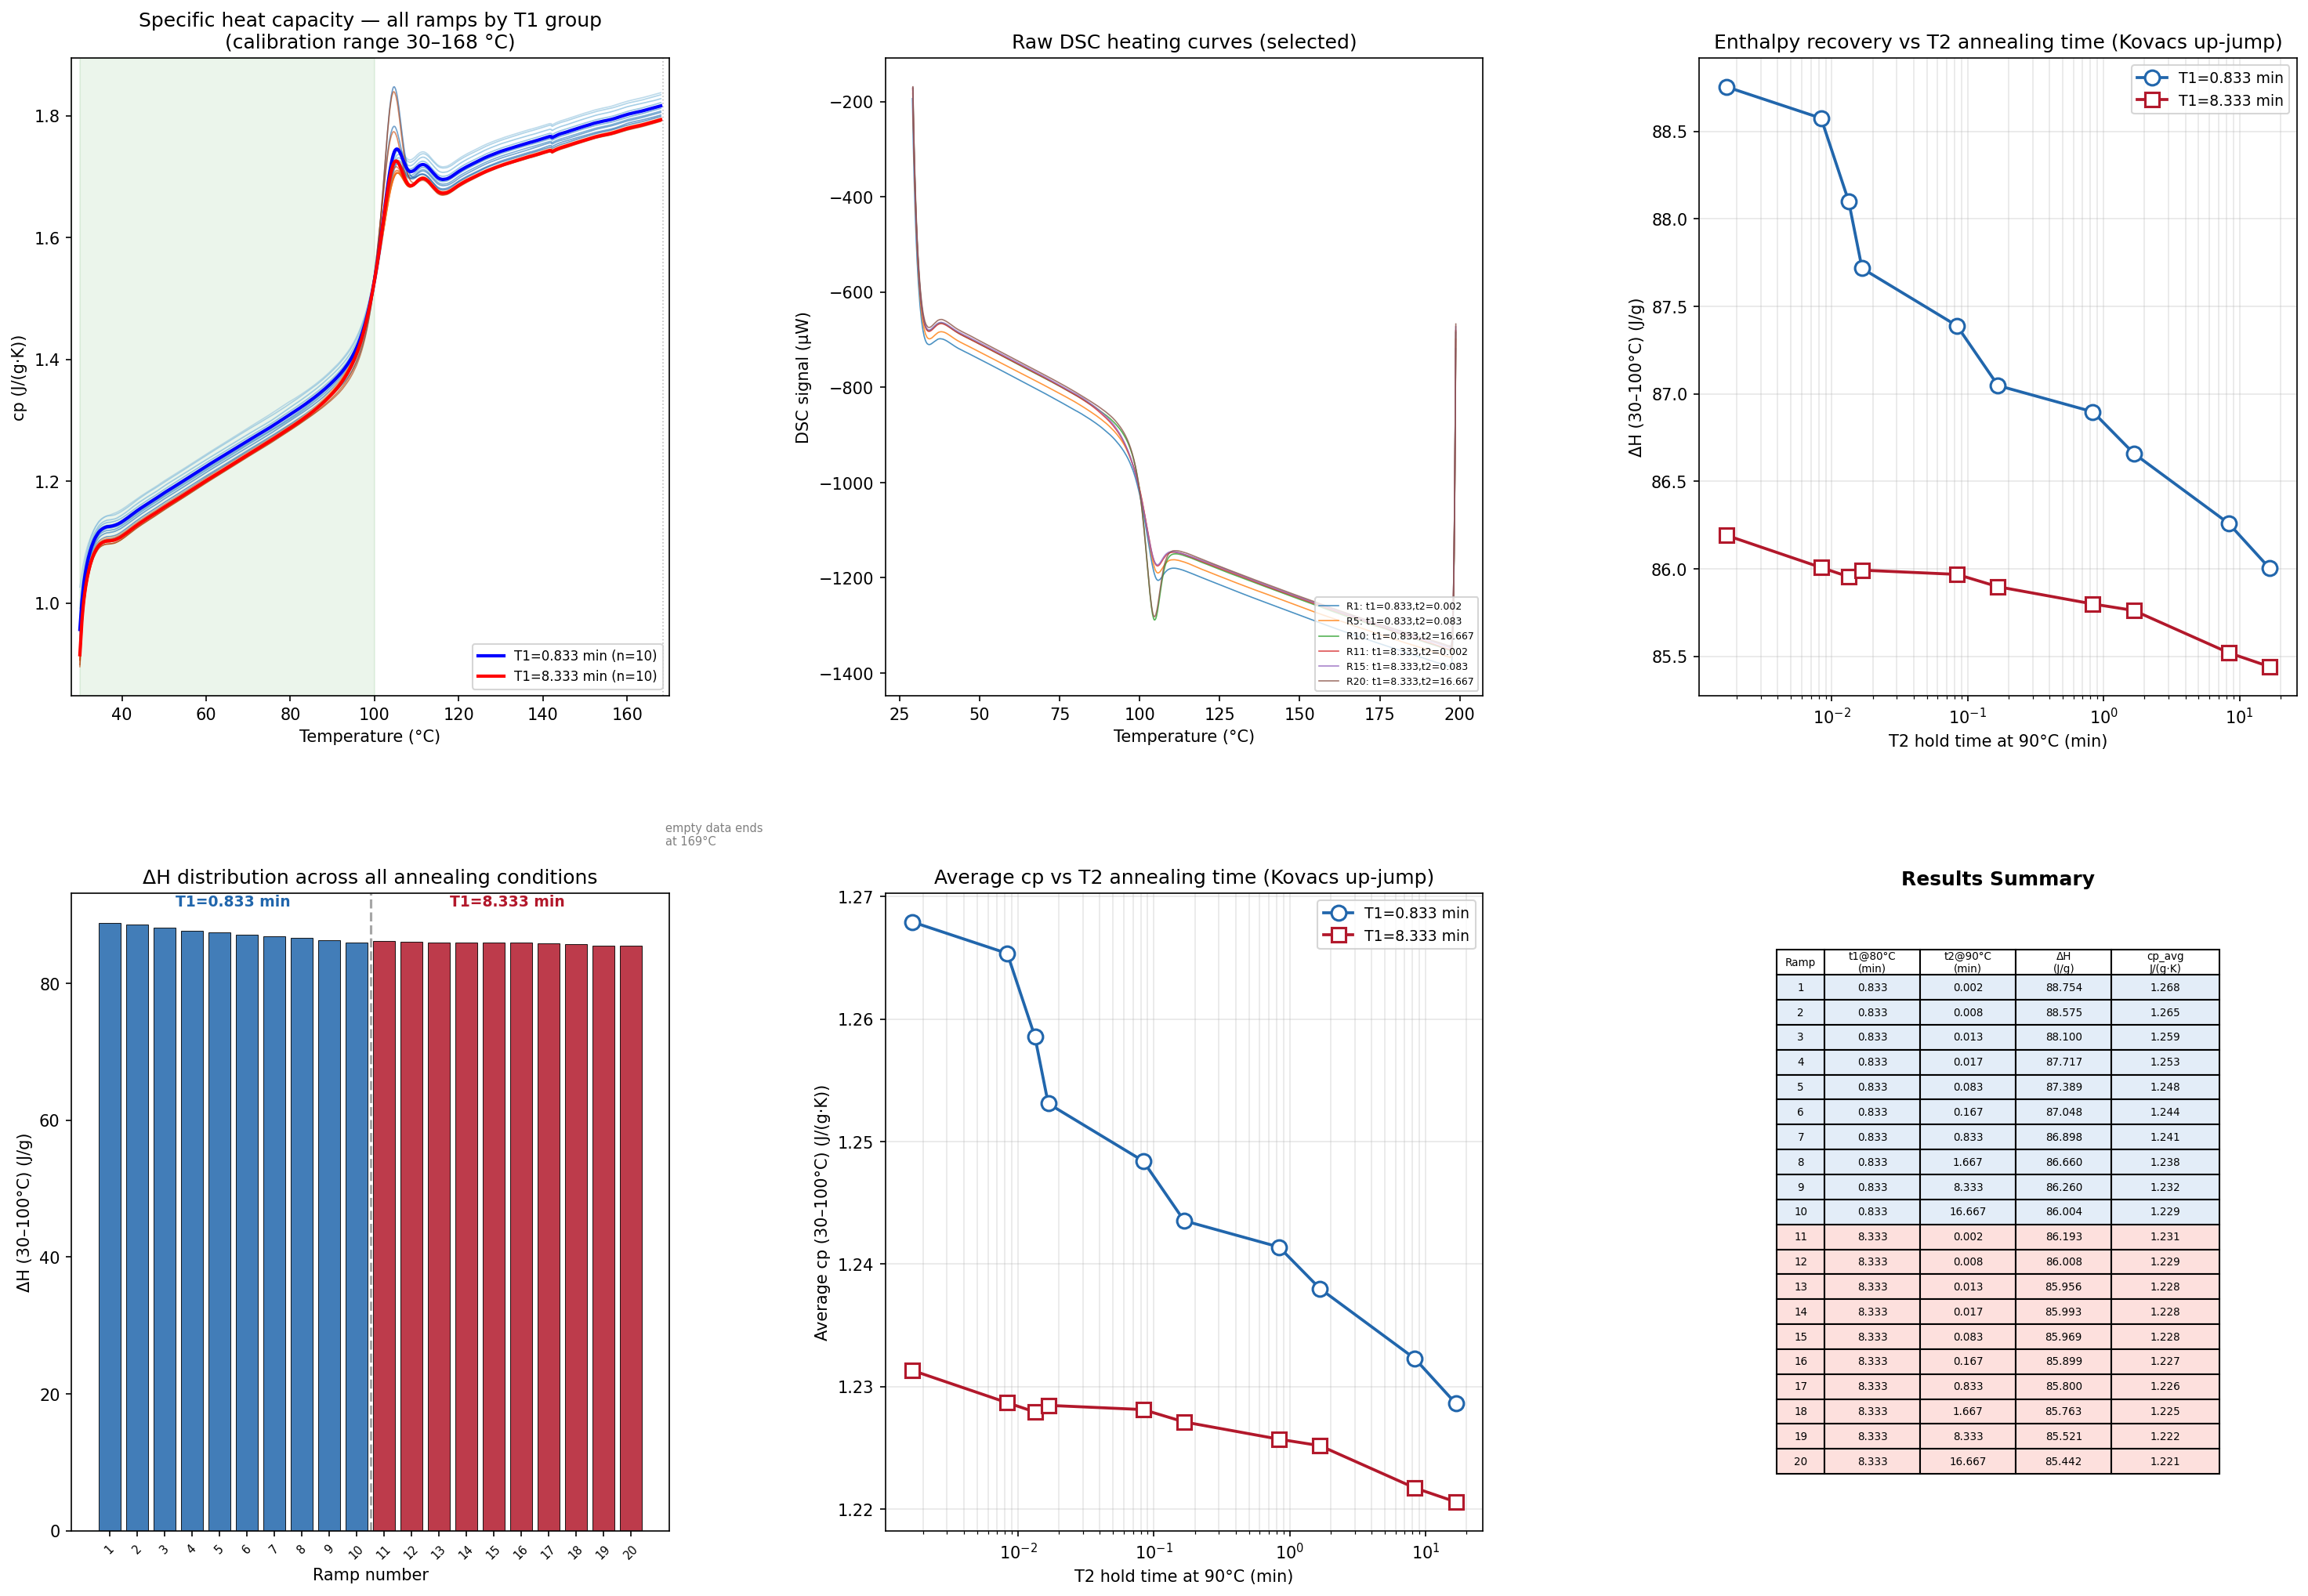

Values plotted in this chart, from the file beside it:
ramp, T1_hold_min, T2_hold_min, delta_H_Jg, cp_avg_JgK, cp_at_50C, cp_at_80C, cp_at_100C
1, 0.833, 0.001670, 88.75, 1.268, 1.2, 1.332, 1.538
2, 0.833, 0.008330, 88.57, 1.265, 1.198, 1.328, 1.537
3, 0.833, 0.0133, 88.1, 1.259, 1.192, 1.321, 1.532
4, 0.833, 0.01667, 87.72, 1.253, 1.187, 1.315, 1.527
5, 0.833, 0.0833, 87.39, 1.248, 1.182, 1.31, 1.525
6, 0.833, 0.167, 87.05, 1.244, 1.177, 1.305, 1.521
7, 0.833, 0.833, 86.9, 1.241, 1.175, 1.302, 1.527
8, 0.833, 1.667, 86.66, 1.238, 1.171, 1.3, 1.532
9, 0.833, 8.333, 86.26, 1.232, 1.165, 1.294, 1.542
10, 0.833, 16.67, 86, 1.229, 1.161, 1.292, 1.529
11, 8.333, 0.001670, 86.19, 1.231, 1.162, 1.292, 1.527
12, 8.333, 0.008330, 86.01, 1.229, 1.159, 1.289, 1.526
13, 8.333, 0.0133, 85.96, 1.228, 1.159, 1.289, 1.525
14, 8.333, 0.01667, 85.99, 1.228, 1.158, 1.289, 1.527
15, 8.333, 0.0833, 85.97, 1.228, 1.158, 1.289, 1.528
16, 8.333, 0.167, 85.9, 1.227, 1.157, 1.288, 1.528
17, 8.333, 0.833, 85.8, 1.226, 1.156, 1.287, 1.531
18, 8.333, 1.667, 85.76, 1.225, 1.156, 1.287, 1.536
19, 8.333, 8.333, 85.52, 1.222, 1.153, 1.284, 1.54
20, 8.333, 16.67, 85.44, 1.221, 1.153, 1.284, 1.53
